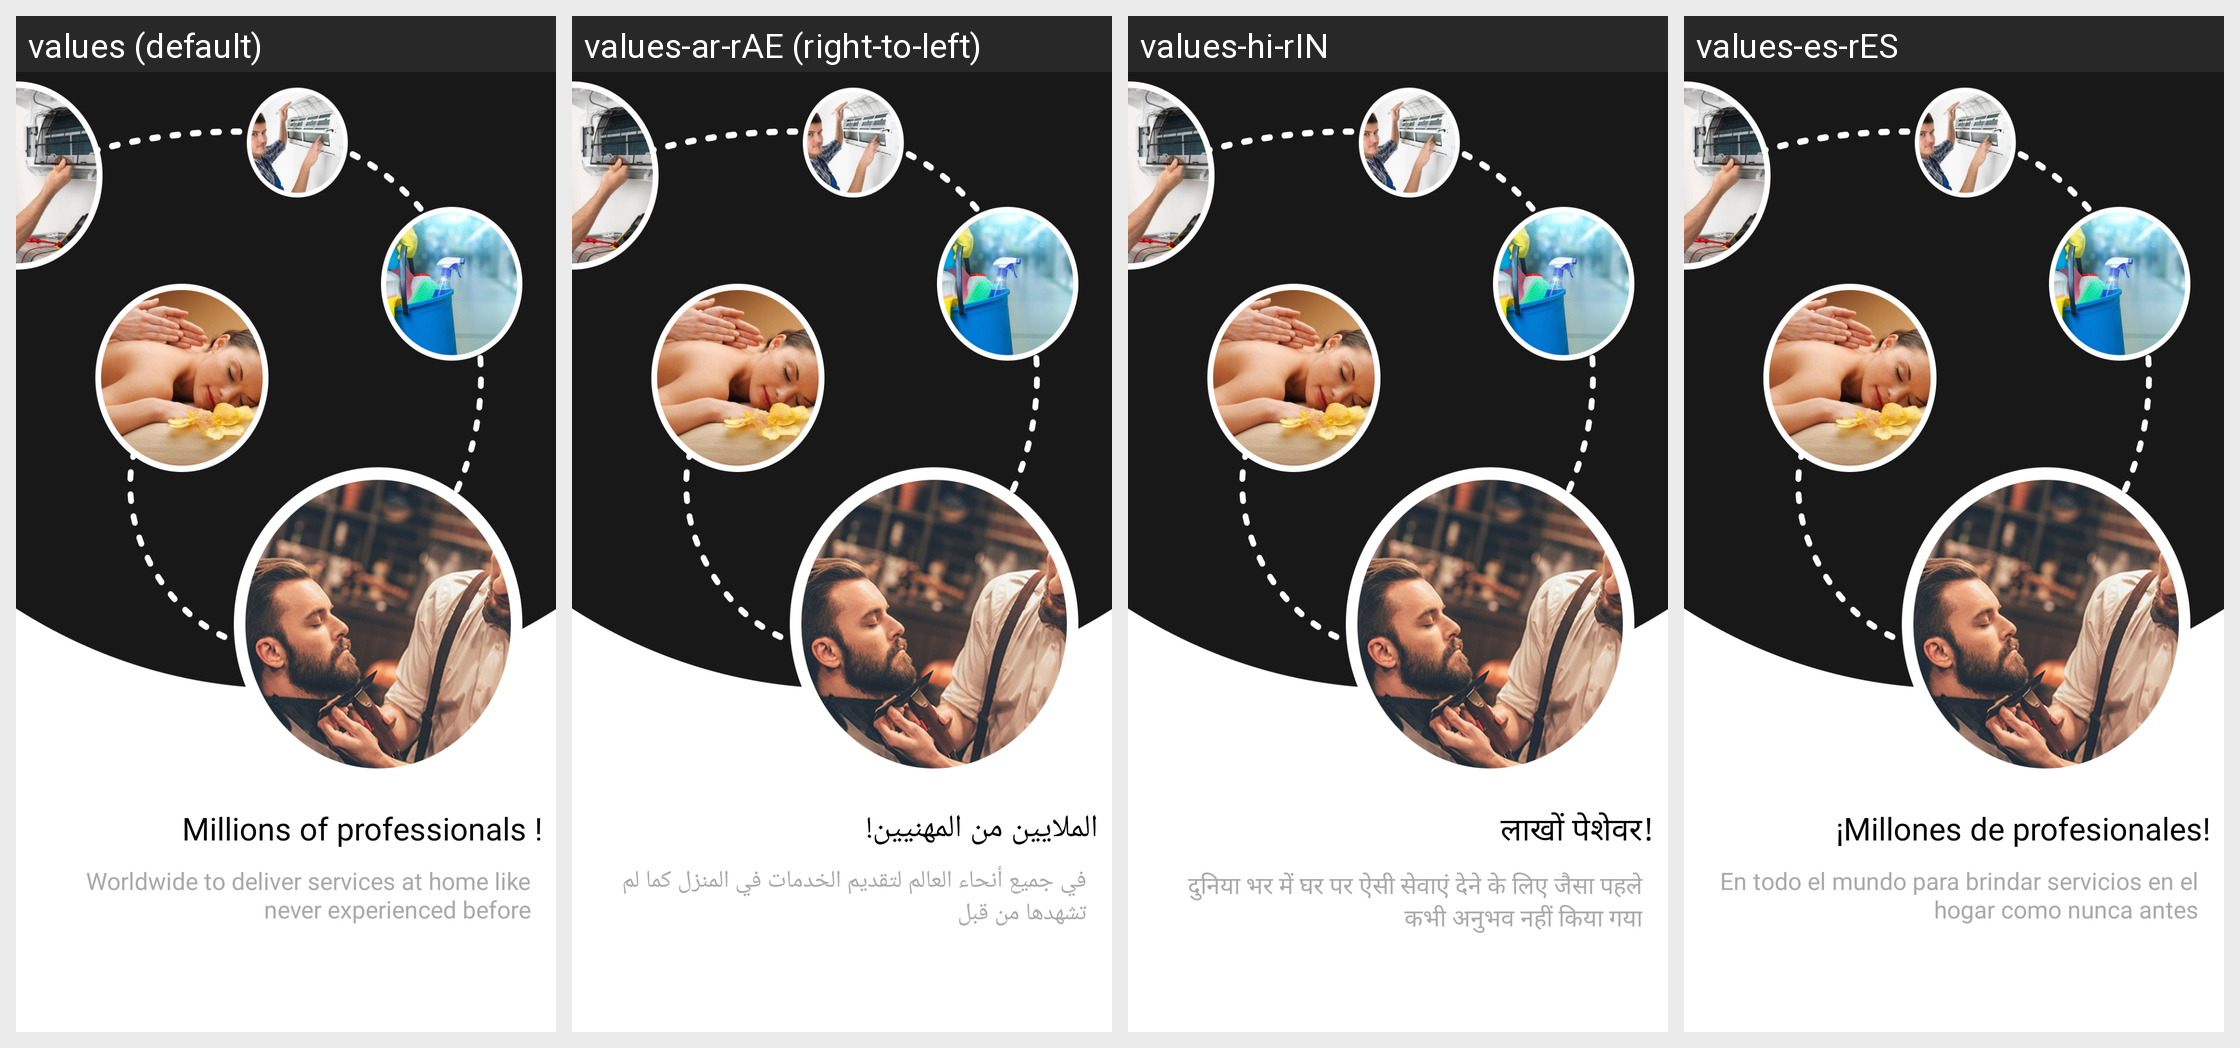

Strings drawn on this Android screen and how each of the app's shown locales translates them:
Android screen res/layout/fragment_hiar2.xml rendered under 4 locales, left to right: values (default), values-ar-rAE (right-to-left), values-hi-rIN, values-es-rES. Device: Nexus 5 (rendered at 1080×1920; each locale shown at half size, 540×960, under a caption strip naming it); theme Theme.TownClap.
Other locales in the repository, not shown: values-en-rUS.
Strings drawn on this screen, with the default value and each locale's value (text and hints the layout hard-codes, and strings that could not be matched under every locale, appear in the picture but are not listed):

hi2
  values: Millions of professionals !
  values-ar-rAE: الملايين من المهنيين!
  values-hi-rIN: लाखों पेशेवर!
  values-es-rES: ¡Millones de profesionales!

hi22
  values: Worldwide to deliver services at home like never experienced before
  values-ar-rAE: في جميع أنحاء العالم لتقديم الخدمات في المنزل كما لم تشهدها من قبل
  values-hi-rIN: दुनिया भर में घर पर ऐसी सेवाएं देने के लिए जैसा पहले कभी अनुभव नहीं किया गया
  values-es-rES: En todo el mundo para brindar servicios en el hogar como nunca antes
